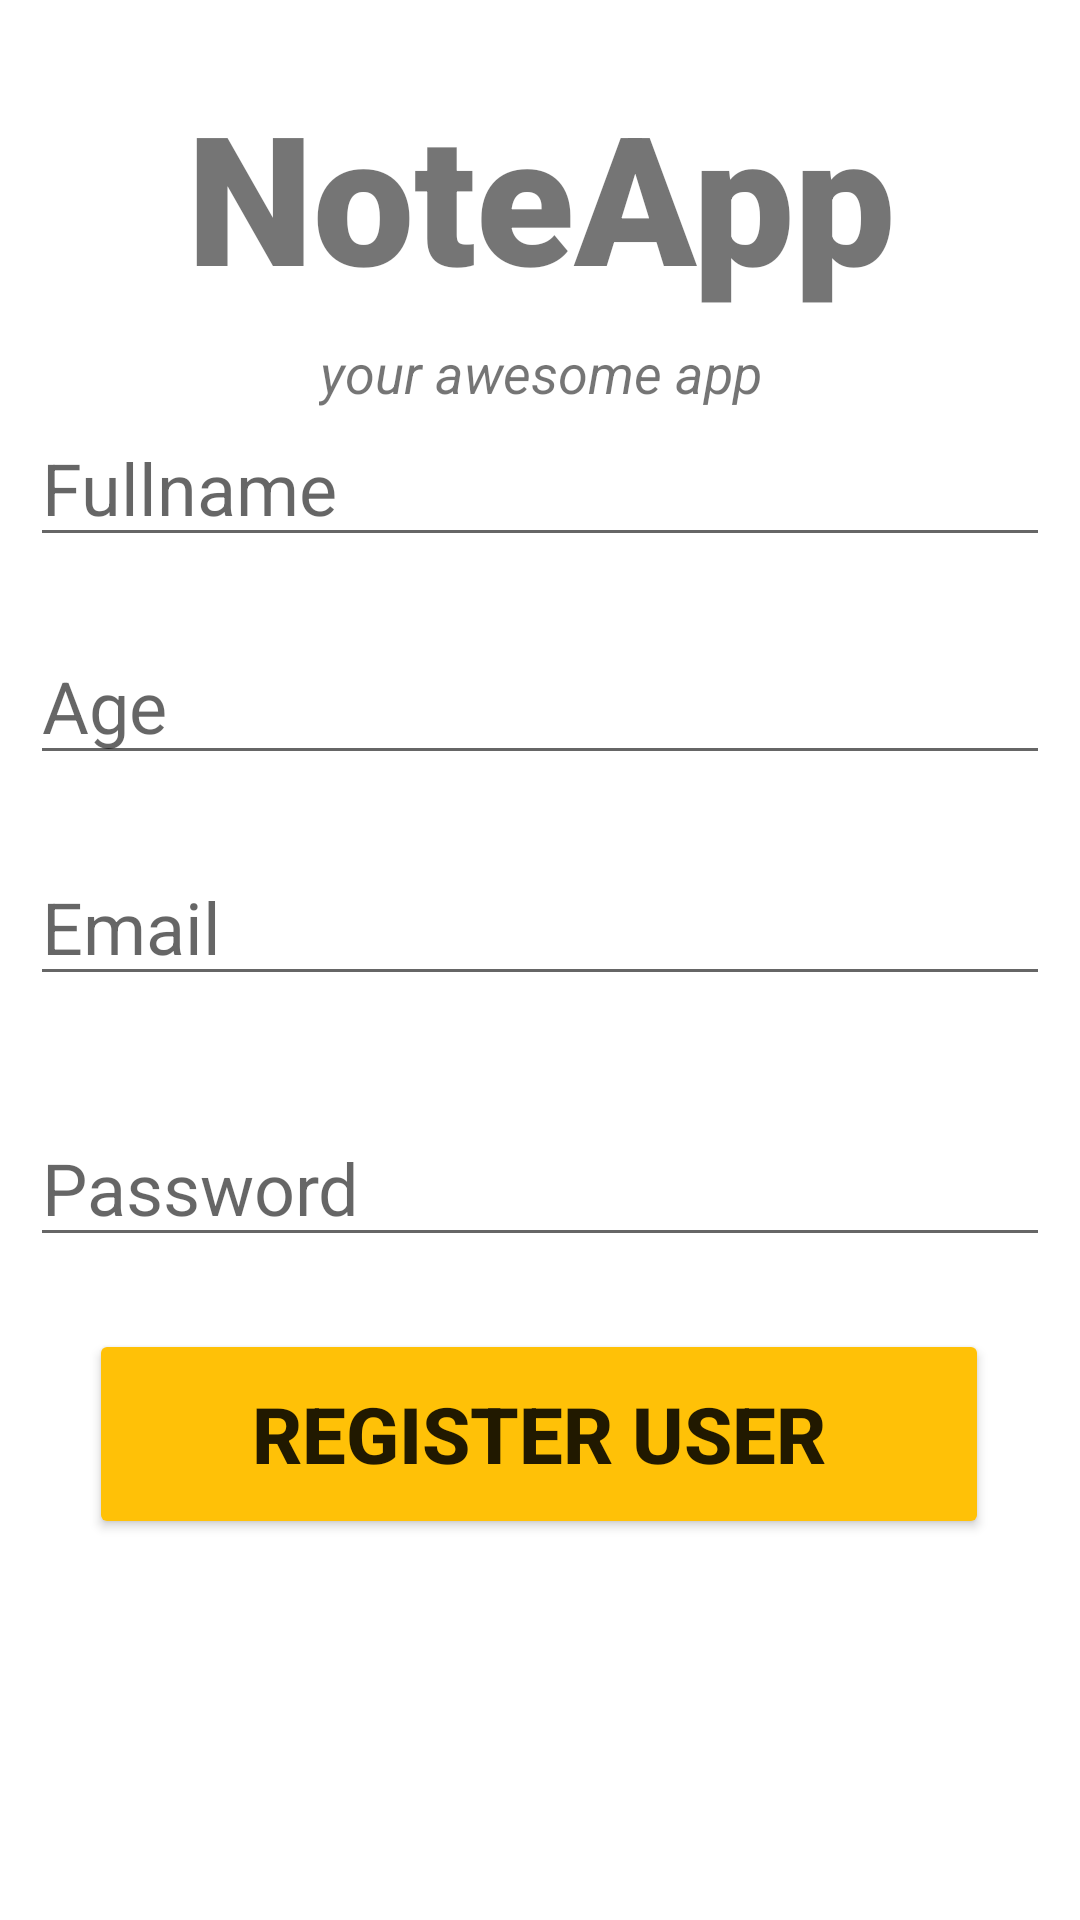

Layout XML and referenced resources for this Android screen:
<!-- AndroidManifest.xml: application theme Theme.NoteApp -->
<!-- res/layout/activity_register.xml -->
<?xml version="1.0" encoding="utf-8"?>
<androidx.constraintlayout.widget.ConstraintLayout xmlns:android="http://schemas.android.com/apk/res/android"
    xmlns:app="http://schemas.android.com/apk/res-auto"
    xmlns:tools="http://schemas.android.com/tools"
    android:layout_width="match_parent"
    android:layout_height="match_parent"
    tools:context=".RegisterActivity">

    <TextView
        android:id="@+id/titleid"
        android:layout_width="0dp"
        android:layout_height="wrap_content"
        android:layout_marginTop="25dp"
        android:fontFamily="sans-serif-black"
        android:text="@string/app_name"
        android:textAlignment="center"
        android:textSize="60sp"
        android:textStyle="bold"
        app:layout_constraintBottom_toBottomOf="parent"
        app:layout_constraintEnd_toEndOf="parent"
        app:layout_constraintHorizontal_bias="0.0"
        app:layout_constraintLeft_toLeftOf="parent"
        app:layout_constraintRight_toRightOf="parent"
        app:layout_constraintStart_toStartOf="parent"
        app:layout_constraintTop_toTopOf="parent"
        app:layout_constraintVertical_bias="0.0" />

    <TextView
        android:id="@+id/titledescription"
        android:layout_width="wrap_content"
        android:layout_height="wrap_content"
        android:text="@string/tittleDescription"
        android:textAlignment="center"
        android:textSize="18sp"
        android:textStyle="italic"
        app:layout_constraintBottom_toBottomOf="parent"
        app:layout_constraintEnd_toEndOf="parent"
        app:layout_constraintStart_toStartOf="parent"
        app:layout_constraintTop_toBottomOf="@+id/titleid"
        app:layout_constraintVertical_bias="0.014" />

    <EditText
        android:id="@+id/fullnameid"
        android:layout_width="0dp"
        android:layout_height="wrap_content"
        android:layout_marginStart="10dp"
        android:layout_marginEnd="10dp"
        android:ems="10"
        android:hint="@string/fullname"
        android:inputType="text"
        android:textSize="24sp"
        app:layout_constraintBottom_toBottomOf="parent"
        app:layout_constraintEnd_toEndOf="parent"
        app:layout_constraintHorizontal_bias="0.0"
        app:layout_constraintStart_toStartOf="parent"
        app:layout_constraintTop_toBottomOf="@+id/titledescription"
        app:layout_constraintVertical_bias="0.0" />

    <EditText
        android:id="@+id/ageid"
        android:layout_width="0dp"
        android:layout_height="wrap_content"
        android:layout_marginStart="10dp"
        android:layout_marginEnd="10dp"
        android:ems="10"
        android:hint="@string/age"
        android:inputType="number"
        android:textSize="24sp"
        app:layout_constraintBottom_toBottomOf="parent"
        app:layout_constraintEnd_toEndOf="parent"
        app:layout_constraintHorizontal_bias="0.0"
        app:layout_constraintStart_toStartOf="parent"
        app:layout_constraintTop_toBottomOf="@+id/fullnameid"
        app:layout_constraintVertical_bias="0.058" />


    <EditText
        android:id="@+id/textemailid2"
        android:layout_width="0dp"
        android:layout_height="wrap_content"
        android:layout_marginStart="10dp"
        android:layout_marginEnd="10dp"
        android:ems="10"
        android:hint="@string/Emailaddress"
        android:inputType="textEmailAddress"
        android:textSize="24sp"
        app:layout_constraintBottom_toBottomOf="parent"
        app:layout_constraintEnd_toEndOf="parent"
        app:layout_constraintHorizontal_bias="0.0"
        app:layout_constraintStart_toStartOf="parent"
        app:layout_constraintTop_toBottomOf="@+id/ageid"
        app:layout_constraintVertical_bias="0.073" />

    <EditText
        android:id="@+id/passwordid"
        android:layout_width="0dp"
        android:layout_height="wrap_content"
        android:layout_marginStart="10dp"
        android:layout_marginEnd="10dp"
        android:ems="10"
        android:hint="@string/password"
        android:textSize="24sp"
        android:inputType="textPassword"
        app:layout_constraintBottom_toBottomOf="parent"
        app:layout_constraintEnd_toEndOf="parent"
        app:layout_constraintHorizontal_bias="0.0"
        app:layout_constraintStart_toStartOf="parent"
        app:layout_constraintTop_toBottomOf="@+id/textemailid2"
        app:layout_constraintVertical_bias="0.146" />

    <Button
        android:id="@+id/RegisteUser"
        android:layout_width="300dp"
        android:layout_height="70dp"
        android:layout_marginStart="10dp"
        android:layout_marginTop="24dp"
        android:layout_marginEnd="10dp"
        android:backgroundTint="@color/orange"
        android:onClick="onClick"
        android:text="@string/registetUser"
        android:textAlignment="center"
        android:textSize="26sp"
        android:textStyle="bold"
        app:layout_constraintBottom_toBottomOf="parent"
        app:layout_constraintEnd_toEndOf="parent"
        app:layout_constraintHorizontal_bias="0.494"
        app:layout_constraintStart_toStartOf="parent"
        app:layout_constraintTop_toBottomOf="@+id/passwordid"
        app:layout_constraintVertical_bias="0.0" />
</androidx.constraintlayout.widget.ConstraintLayout>
<!-- resources referenced by this layout -->
<resources>
  <color name="orange">#FFC107</color>
  <string name="Emailaddress">Email </string>
  <string name="age">Age</string>
  <string name="app_name">NoteApp</string>
  <string name="fullname">Fullname</string>
  <string name="password">Password</string>
  <string name="registetUser">Register User</string>
  <string name="tittleDescription">your awesome app</string>
  <style name="Theme.NoteApp" parent="Theme.MaterialComponents.Light.DarkActionBar">
      
      <item name="colorPrimary">@color/purple_500</item>
      <item name="colorPrimaryVariant">@color/purple_700</item>
      <item name="colorOnPrimary">#FDFCFC</item>
      
      <item name="colorSecondary">@color/teal_200</item>
      <item name="colorSecondaryVariant">@color/teal_700</item>
      <item name="colorOnSecondary">@color/purple_200</item>
      
      <item name="android:statusBarColor" tools:targetApi="l">?attr/colorPrimaryVariant</item>
      
  </style>
  <color name="purple_500">#0B0B0B</color>
  <color name="purple_700">#101010</color>
  <color name="teal_200">#FF03DAC5</color>
  <color name="teal_700">#FF018786</color>
  <color name="purple_200">#FFFF</color>
</resources>
